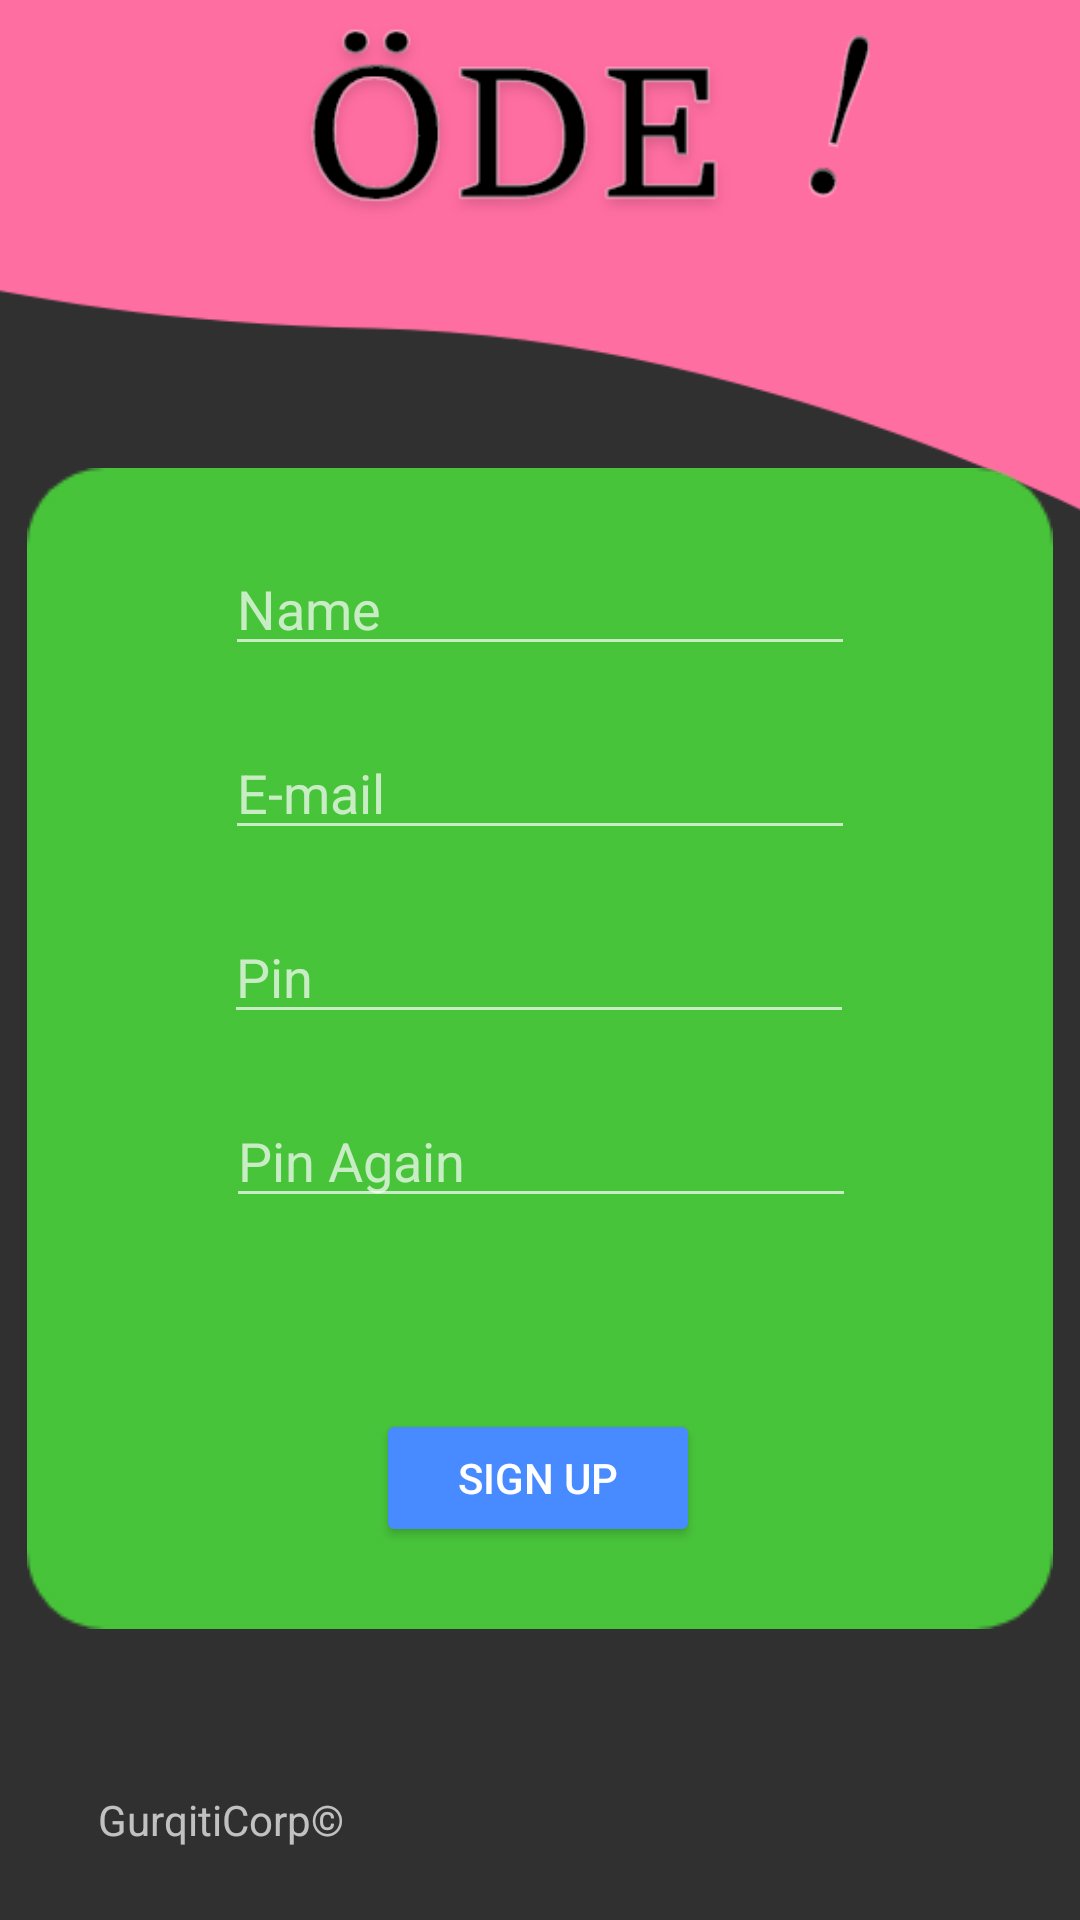

Here is an Android app screen rendered from its layout file. Give the layout XML and the strings, colors and styles it references.
<!-- AndroidManifest.xml: application theme Theme.AppCompat.NoActionBar -->
<!-- res/layout/activity_signup.xml -->
<?xml version="1.0" encoding="utf-8"?>
<androidx.constraintlayout.widget.ConstraintLayout xmlns:android="http://schemas.android.com/apk/res/android"
    xmlns:app="http://schemas.android.com/apk/res-auto"
    xmlns:tools="http://schemas.android.com/tools"
    android:layout_width="match_parent"
    android:layout_height="match_parent"
    tools:context=".signup">

    <ImageView
        android:id="@+id/imageView5"
        android:layout_width="573dp"
        android:layout_height="666dp"
        android:layout_marginStart="50dp"
        android:layout_marginBottom="550dp"
        app:layout_constraintBottom_toBottomOf="parent"
        app:layout_constraintEnd_toEndOf="parent"
        app:layout_constraintStart_toStartOf="parent"
        app:layout_constraintTop_toTopOf="parent"
        app:layout_constraintVertical_bias="0.607"
        app:srcCompat="@drawable/topright" />

    <ImageView
        android:id="@+id/imageView6"
        android:layout_width="573dp"
        android:layout_height="666dp"
        android:layout_marginEnd="96dp"
        app:srcCompat="@drawable/bottomleft"
        app:layout_constraintBottom_toBottomOf="parent"
        app:layout_constraintEnd_toEndOf="parent"
        app:layout_constraintStart_toStartOf="parent"
        app:layout_constraintTop_toTopOf="parent"
        app:layout_constraintVertical_bias="0.607"
        android:layout_marginTop="1200dp"
        tools:layout_editor_absoluteX="20dp"
        tools:layout_editor_absoluteY="104dp" />

    <ImageView
        android:id="@+id/greenrectangle"
        android:layout_width="wrap_content"
        android:layout_height="wrap_content"
        app:layout_constraintBottom_toBottomOf="parent"
        app:layout_constraintEnd_toEndOf="parent"
        app:layout_constraintHorizontal_bias="0.492"
        app:layout_constraintStart_toStartOf="parent"
        app:layout_constraintTop_toTopOf="parent"
        app:layout_constraintVertical_bias="0.616"
        app:srcCompat="@drawable/greenrectangle" />

    <EditText
        android:id="@+id/signup_name"
        android:layout_width="wrap_content"
        android:layout_height="wrap_content"
        android:layout_marginTop="530dp"
        android:ems="10"
        android:inputType="textPersonName"
        android:hint="Name"
        app:layout_constraintEnd_toEndOf="parent"
        app:layout_constraintStart_toStartOf="parent"
        app:layout_constraintTop_toTopOf="@+id/imageView5" />

    <EditText
        android:id="@+id/signup_email"
        android:layout_width="wrap_content"
        android:layout_height="wrap_content"
        android:layout_marginTop="20dp"
        android:ems="10"
        android:hint="E-mail"
        android:inputType="textEmailAddress"
        app:layout_constraintEnd_toEndOf="parent"
        app:layout_constraintStart_toStartOf="parent"
        app:layout_constraintTop_toBottomOf="@+id/signup_name" />

    <EditText
        android:id="@+id/signup_pin"
        android:layout_width="wrap_content"
        android:layout_height="wrap_content"
        android:layout_marginTop="20dp"
        android:ems="10"
        android:hint="Pin"
        android:inputType="numberPassword"
        app:layout_constraintEnd_toEndOf="parent"
        app:layout_constraintHorizontal_bias="0.497"
        app:layout_constraintStart_toStartOf="parent"
        app:layout_constraintTop_toBottomOf="@+id/signup_email" />

    <EditText
        android:id="@+id/signup_pinagian"
        android:layout_width="wrap_content"
        android:layout_height="wrap_content"
        android:layout_marginTop="20dp"
        android:ems="10"
        android:hint="Pin Again"
        android:inputType="numberPassword"
        app:layout_constraintBottom_toBottomOf="@+id/greenrectangle"
        app:layout_constraintEnd_toEndOf="parent"
        app:layout_constraintHorizontal_bias="0.502"
        app:layout_constraintStart_toStartOf="parent"
        app:layout_constraintTop_toBottomOf="@+id/signup_pin"
        app:layout_constraintVertical_bias="0.0" />

    <Button
        android:id="@+id/SignUpBtn"
        android:layout_width="108dp"
        android:layout_height="46dp"
        android:layout_marginTop="300dp"
        android:backgroundTint="@color/signUpButton"
        android:text="Sign up"
        app:layout_constraintBottom_toBottomOf="parent"
        app:layout_constraintEnd_toEndOf="parent"
        app:layout_constraintHorizontal_bias="0.498"
        app:layout_constraintStart_toStartOf="parent"
        app:layout_constraintTop_toTopOf="parent"
        app:layout_constraintVertical_bias="0.577" />

    <TextView
        android:id="@+id/textView2"
        android:layout_width="wrap_content"
        android:layout_height="wrap_content"
        android:layout_marginBottom="24dp"
        android:text="GurqitiCorp©"
        app:layout_constraintBottom_toBottomOf="parent"
        app:layout_constraintEnd_toEndOf="parent"
        app:layout_constraintHorizontal_bias="0.117"
        app:layout_constraintStart_toStartOf="parent" />

</androidx.constraintlayout.widget.ConstraintLayout>
<!-- resources referenced by this layout -->
<resources>
  <color name="signUpButton">#488AFF</color>
  <!-- drawable greenrectangle: png bitmap (drawable, 4579 bytes) -->
  <!-- drawable topright: png bitmap (drawable, 44145 bytes) -->
</resources>
